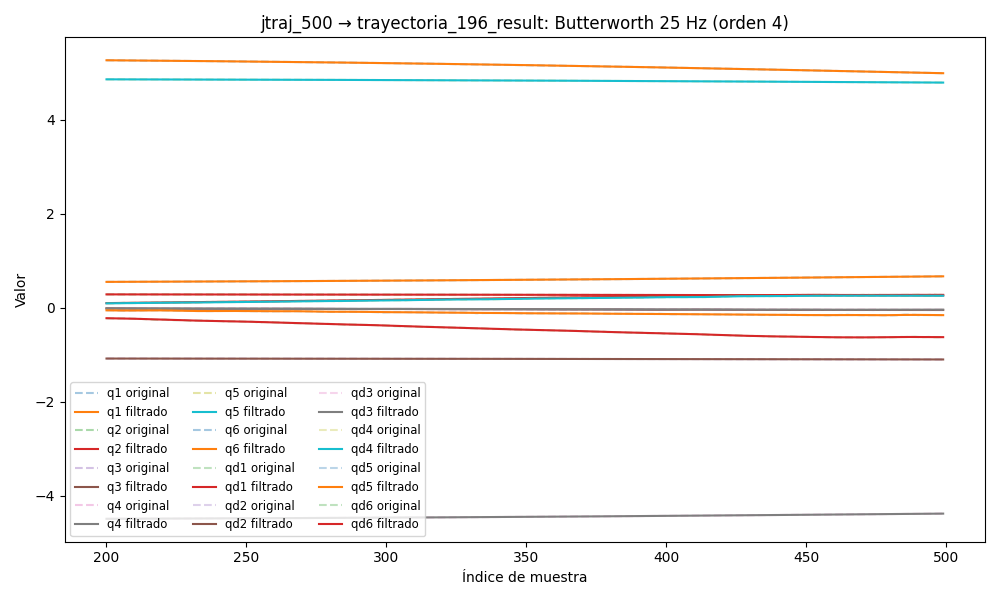

Source data for this figure (header and first rows):
timestamp, q1, q2, q3, q4, q5, q6, qd1, qd2, qd3, qd4, qd5, qd6, tau1, tau2, tau3, tau4, tau5, tau6
1749030683, 0.5296, 0.2842, -1.081, -4.508, 4.865, 5.301, 0.0001933, -0.0002443, -0.000185, 0.001593, 0.0003196, -0.0001435, 0.3256, -1.35, -0.4597, 0.5521, 0.03897, 0.04819
1749030683, 0.5296, 0.2842, -1.081, -4.508, 4.865, 5.301, 0.0001633, -0.0004762, -0.0001556, 0.001576, 0.0001409, -0.0007725, 0.3209, -1.37, -0.4704, 0.5725, 0.07059, 0.03479
1749030683, 0.5296, 0.2842, -1.081, -4.508, 4.865, 5.301, 0.0001369, -0.0007013, -0.0001266, 0.001559, -3.414039830697872e-05, -0.001385, 0.3209, -1.37, -0.4704, 0.5725, 0.07059, 0.03479
1749030683, 0.5296, 0.2842, -1.081, -4.508, 4.865, 5.301, 0.0001184, -0.0009124, -9.868426114554458e-05, 0.001538, -0.0002015, -0.001961, 0.3038, -1.386, -0.4699, 0.5814, 0.03873, 0.02965
1749030683, 0.5296, 0.2842, -1.081, -4.508, 4.865, 5.301, 0.0001116, -0.001103, -7.266339214771109e-05, 0.001511, -0.0003573, -0.002482, 0.3038, -1.386, -0.4699, 0.5814, 0.03873, 0.02965
1749030683, 0.5296, 0.2842, -1.081, -4.508, 4.865, 5.301, 0.0001198, -0.001268, -4.910950182834499e-05, 0.00148, -0.0004977, -0.002934, 0.3339, -1.389, -0.4621, 0.5875, 0.0174, 0.02919
1749030683, 0.5296, 0.2842, -1.081, -4.508, 4.865, 5.301, 0.0001456, -0.001403, -2.852833893125924e-05, 0.001443, -0.0006197, -0.003304, 0.3244, -1.426, -0.4425, 0.6054, 0.01625, 0.005873
1749030683, 0.5296, 0.2842, -1.081, -4.508, 4.865, 5.301, 0.0001905, -0.001506, -1.1305587400152491e-05, 0.001402, -0.0007209, -0.003583, 0.3244, -1.426, -0.4425, 0.6054, 0.01625, 0.005873
1749030683, 0.5296, 0.2841, -1.081, -4.508, 4.865, 5.301, 0.000255, -0.001576, 2.2992214068221677e-06, 0.001359, -0.0007995, -0.003768, 0.3256, -1.464, -0.442, 0.6075, 0.002222, 0.01116
1749030683, 0.5296, 0.2841, -1.081, -4.508, 4.865, 5.301, 0.0003382, -0.001612, 1.2153413896436878e-05, 0.001314, -0.0008552, -0.00386, 0.3256, -1.464, -0.442, 0.6075, 0.002222, 0.01116
1749030683, 0.5296, 0.2841, -1.081, -4.508, 4.865, 5.301, 0.0004384, -0.001618, 1.824857640016343e-05, 0.001269, -0.0008882, -0.003864, 0.3684, -1.461, -0.4244, 0.6293, -0.005753, -0.007352
1749030683, 0.5296, 0.2841, -1.081, -4.508, 4.865, 5.301, 0.0005524, -0.001594, 2.0697185188646666e-05, 0.001226, -0.0008999, -0.003789, 0.352, -1.464, -0.4459, 0.6218, -7.538124918937683e-05, 0.00053
1749030683, 0.5296, 0.2841, -1.081, -4.508, 4.865, 5.301, 0.0006764, -0.001547, 1.973088094399867e-05, 0.001183, -0.0008926, -0.003647, 0.352, -1.464, -0.4459, 0.6218, -7.538124918937683e-05, 0.00053
1749030683, 0.5296, 0.2841, -1.081, -4.508, 4.865, 5.301, 0.0008059, -0.001479, 1.5701918956293755e-05, 0.001141, -0.0008689, -0.003452, 0.3327, -1.464, -0.4386, 0.6207, 0.004002, 0.00229
1749030683, 0.5296, 0.2841, -1.081, -4.508, 4.865, 5.301, 0.0009362, -0.001395, 9.087840921571415e-06, 0.001099, -0.000832, -0.003218, 0.3491, -1.459, -0.4381, 0.6333, -0.02681, -0.001233
1749030683, 0.5296, 0.2841, -1.081, -4.508, 4.865, 5.301, 0.001063, -0.001301, 4.976575202800722e-07, 0.001057, -0.0007851, -0.002963, 0.3491, -1.459, -0.4381, 0.6333, -0.02681, -0.001233
1749030683, 0.5296, 0.2841, -1.081, -4.508, 4.865, 5.301, 0.001183, -0.001201, -9.32386359632673e-06, 0.001012, -0.0007313, -0.002699, 0.3577, -1.459, -0.4361, 0.6344, -0.004349, 0.005258
1749030683, 0.5296, 0.2841, -1.081, -4.508, 4.865, 5.301, 0.001292, -0.001099, -1.9498544514251534e-05, 0.0009659, -0.0006737, -0.00244, 0.3577, -1.459, -0.4361, 0.6344, -0.004349, 0.005258
1749030683, 0.5296, 0.2841, -1.081, -4.508, 4.865, 5.301, 0.00139, -0.0009989, -2.9029244647854786e-05, 0.0009169, -0.0006147, -0.002195, 0.3469, -1.461, -0.4401, 0.629, 0.002734, -0.02174
1749030683, 0.5297, 0.2841, -1.081, -4.508, 4.865, 5.301, 0.001476, -0.0009023, -3.6831806019311116e-05, 0.0008658, -0.0005564, -0.001973, 0.372, -1.444, -0.442, 0.6299, -0.002621, 0.002141
1749030683, 0.5297, 0.2841, -1.081, -4.508, 4.865, 5.301, 0.001552, -0.0008113, -4.1788916414733724e-05, 0.0008136, -0.0005002, -0.001778, 0.372, -1.444, -0.442, 0.6299, -0.002621, 0.002141
1749030683, 0.5297, 0.2841, -1.081, -4.508, 4.865, 5.301, 0.001621, -0.0007272, -4.282840235331004e-05, 0.0007613, -0.0004473, -0.001611, 0.3756, -1.421, -0.4445, 0.6304, 0.006676, -0.01362
1749030683, 0.5297, 0.2841, -1.081, -4.508, 4.865, 5.301, 0.001688, -0.0006503, -3.9025697204185925e-05, 0.0007107, -0.0003985, -0.001469, 0.3756, -1.421, -0.4445, 0.6304, 0.006676, -0.01362
1749030683, 0.5297, 0.2841, -1.081, -4.508, 4.865, 5.301, 0.001759, -0.0005808, -2.9726782478184e-05, 0.0006632, -0.0003543, -0.001348, 0.3601, -1.423, -0.4474, 0.6241, -0.02184, -0.005924
1749030683, 0.5297, 0.2841, -1.081, -4.508, 4.865, 5.301, 0.001841, -0.0005182, -1.4684055298097282e-05, 0.0006204, -0.0003152, -0.001241, 0.363, -1.41, -0.4572, 0.6231, -0.003005, -0.003191
1749030683, 0.5297, 0.2841, -1.081, -4.508, 4.865, 5.301, 0.001942, -0.0004621, 5.806286248201347e-06, 0.0005835, -0.0002816, -0.001139, 0.363, -1.41, -0.4572, 0.6231, -0.003005, -0.003191
1749030683, 0.5297, 0.2841, -1.081, -4.508, 4.865, 5.301, 0.002071, -0.0004119, 3.078016275024072e-05, 0.0005529, -0.0002543, -0.001033, 0.3627, -1.413, -0.466, 0.6057, -0.002825, -0.003899
1749030683, 0.5297, 0.2841, -1.081, -4.508, 4.865, 5.301, 0.002235, -0.000367, 5.851211290469069e-05, 0.0005286, -0.0002342, -0.0009141, 0.3389, -1.378, -0.4572, 0.6171, -0.001094, -0.003818
1749030683, 0.5297, 0.2841, -1.081, -4.508, 4.865, 5.301, 0.00244, -0.0003268, 8.647060908441544e-05, 0.0005096, -0.0002224, -0.0007757, 0.3635, -1.382, -0.4684, 0.6191, -0.007849, 0.0134
1749030683, 0.5297, 0.2841, -1.081, -4.508, 4.865, 5.301, 0.00269, -0.000291, 0.0001113, 0.0004943, -0.0002203, -0.0006142, 0.3378, -1.391, -0.4591, 0.6159, -0.00997, 0.0109
1749030683, 0.5297, 0.2841, -1.081, -4.508, 4.865, 5.301, 0.002988, -0.0002592, 0.0001291, 0.0004802, -0.0002296, -0.0004302, 0.3378, -1.391, -0.4591, 0.6159, -0.00997, 0.0109
1749030683, 0.5297, 0.2841, -1.081, -4.508, 4.865, 5.301, 0.003331, -0.0002312, 0.0001353, 0.0004641, -0.0002516, -0.0002292, 0.3896, -1.4, -0.49, 0.6174, 0.007004, 0.009592
1749030683, 0.5297, 0.2841, -1.081, -4.508, 4.865, 5.301, 0.003717, -0.0002068, 0.0001252, 0.0004426, -0.0002877, -2.2670897580666464e-05, 0.3788, -1.389, -0.4988, 0.606, -0.03336, 0.02505
1749030683, 0.5297, 0.2841, -1.081, -4.508, 4.865, 5.301, 0.004141, -0.0001859, 9.424186758567062e-05, 0.0004125, -0.0003392, 0.0001721, 0.3788, -1.389, -0.4988, 0.606, -0.03336, 0.02505
1749030683, 0.5297, 0.2841, -1.081, -4.508, 4.865, 5.301, 0.004596, -0.0001683, 3.8358642074899644e-05, 0.000371, -0.0004066, 0.0003324, 0.3803, -1.408, -0.5228, 0.5953, -0.03175, 0.03107
1749030683, 0.5297, 0.2841, -1.081, -4.508, 4.865, 5.301, 0.005075, -0.0001538, -4.5507005525060874e-05, 0.0003163, -0.0004902, 0.0004311, 0.3634, -1.42, -0.5268, 0.5903, -0.02575, 0.04435
1749030683, 0.5297, 0.2841, -1.081, -4.508, 4.865, 5.301, 0.005569, -0.000142, -0.0001591, 0.0002483, -0.0005898, 0.0004379, 0.3794, -1.418, -0.5405, 0.6002, -0.0564, 0.02767
1749030683, 0.5297, 0.2841, -1.081, -4.508, 4.865, 5.301, 0.006072, -0.0001324, -0.0003023, 0.0001687, -0.000705, 0.0003222, 0.3794, -1.418, -0.5405, 0.6002, -0.0564, 0.02767
1749030683, 0.5298, 0.2841, -1.081, -4.508, 4.865, 5.301, 0.006578, -0.0001246, -0.0004735, 8.217895462059153e-05, -0.0008355, 5.500666099994871e-05, 0.3763, -1.419, -0.5566, 0.611, -0.05866, 0.01054
1749030683, 0.5298, 0.2841, -1.081, -4.508, 4.865, 5.301, 0.007082, -0.0001178, -0.0006689, -4.311730582394391e-06, -0.000981, -0.0003876, 0.3763, -1.419, -0.5566, 0.611, -0.05866, 0.01054
1749030683, 0.5298, 0.2841, -1.081, -4.508, 4.865, 5.301, 0.007581, -0.0001112, -0.0008831, -8.07442580228359e-05, -0.001142, -0.001022, 0.3661, -1.435, -0.5542, 0.6214, -0.05118, 0.005349
1749030683, 0.5298, 0.2841, -1.081, -4.508, 4.865, 5.301, 0.008075, -0.0001041, -0.00111, -0.0001345, -0.00132, -0.001855, 0.3727, -1.441, -0.5562, 0.6219, -0.05872, -0.01512
1749030683, 0.5298, 0.2841, -1.081, -4.508, 4.865, 5.301, 0.008564, -9.57592980863833e-05, -0.001341, -0.0001506, -0.001518, -0.002879, 0.3727, -1.441, -0.5562, 0.6219, -0.05872, -0.01512
1749030683, 0.5298, 0.2841, -1.081, -4.508, 4.865, 5.301, 0.009052, -8.554451314550029e-05, -0.00157, -0.0001127, -0.001739, -0.004078, 0.3791, -1.455, -0.5654, 0.6425, -0.08296, -0.06479
1749030683, 0.5298, 0.2841, -1.081, -4.508, 4.865, 5.301, 0.009541, -7.312521132838429e-05, -0.001791, -3.7523380124309715e-06, -0.001989, -0.005419, 0.3791, -1.455, -0.5654, 0.6425, -0.08296, -0.06479
1749030683, 0.5299, 0.2841, -1.081, -4.508, 4.865, 5.301, 0.01004, -5.8504449997886374e-05, -0.001997, 0.0001926, -0.002272, -0.006862, 0.3893, -1.439, -0.5513, 0.6471, -0.09142, -0.05582
1749030683, 0.5299, 0.2841, -1.081, -4.508, 4.865, 5.301, 0.01054, -4.2130973039470204e-05, -0.002186, 0.000491, -0.002596, -0.008358, 0.3445, -1.446, -0.5629, 0.6474, -0.1045, -0.06484
1749030683, 0.5299, 0.2841, -1.081, -4.508, 4.865, 5.301, 0.01107, -2.497549754345536e-05, -0.002355, 0.0009028, -0.002967, -0.009855, 0.3445, -1.446, -0.5629, 0.6474, -0.1045, -0.06484
1749030683, 0.5299, 0.2841, -1.081, -4.508, 4.865, 5.301, 0.01161, -8.576147043871871e-06, -0.002506, 0.001435, -0.003391, -0.0113, 0.3682, -1.457, -0.5672, 0.6782, -0.08694, -0.07555
1749030683, 0.5299, 0.2841, -1.081, -4.508, 4.865, 5.301, 0.01217, 4.956969484714452e-06, -0.002639, 0.00209, -0.003876, -0.01266, 0.3957, -1.449, -0.5694, 0.6915, -0.118, -0.1069
1749030683, 0.53, 0.2841, -1.081, -4.508, 4.865, 5.301, 0.01274, 1.2985529975234586e-05, -0.002759, 0.002863, -0.004425, -0.01389, 0.3957, -1.449, -0.5694, 0.6915, -0.118, -0.1069
1749030683, 0.53, 0.2841, -1.081, -4.508, 4.865, 5.301, 0.01334, 1.2438772558318229e-05, -0.00287, 0.003745, -0.005042, -0.01498, 0.3948, -1.465, -0.5719, 0.7037, -0.1213, -0.09328
1749030683, 0.53, 0.2841, -1.081, -4.508, 4.865, 5.301, 0.01394, -4.0152031897498814e-08, -0.002977, 0.004719, -0.005727, -0.01592, 0.3948, -1.465, -0.5719, 0.7037, -0.1213, -0.09328
1749030683, 0.5301, 0.2841, -1.081, -4.508, 4.865, 5.3, 0.01454, -2.7904632452991714e-05, -0.003086, 0.005763, -0.00648, -0.01672, 0.394, -1.468, -0.5749, 0.7191, -0.1181, -0.07051
1749030683, 0.5301, 0.2841, -1.081, -4.508, 4.865, 5.3, 0.01513, -7.448551563562957e-05, -0.003201, 0.006852, -0.007292, -0.01742, 0.4027, -1.502, -0.5804, 0.728, -0.1268, -0.09734
1749030683, 0.5301, 0.2841, -1.081, -4.508, 4.865, 5.3, 0.01569, -0.0001428, -0.003325, 0.007954, -0.008155, -0.01804, 0.4027, -1.502, -0.5804, 0.728, -0.1268, -0.09734
1749030683, 0.5301, 0.2841, -1.081, -4.508, 4.865, 5.3, 0.01623, -0.0002351, -0.00346, 0.009039, -0.009056, -0.01865, 0.3973, -1.484, -0.5826, 0.7374, -0.1344, -0.1066
1749030683, 0.5302, 0.2841, -1.081, -4.508, 4.865, 5.3, 0.01672, -0.0003533, -0.003608, 0.01007, -0.009976, -0.01929, 0.4273, -1.509, -0.5891, 0.762, -0.1451, -0.1248
1749030683, 0.5302, 0.2841, -1.081, -4.508, 4.865, 5.3, 0.01717, -0.0004981, -0.003766, 0.01103, -0.0109, -0.02003, 0.4273, -1.509, -0.5891, 0.762, -0.1451, -0.1248
1749030683, 0.5302, 0.2841, -1.081, -4.508, 4.865, 5.3, 0.01756, -0.0006693, -0.003932, 0.01188, -0.01179, -0.0209, 0.3989, -1.497, -0.5793, 0.7798, -0.1437, -0.1419
... 8,486 more rows
